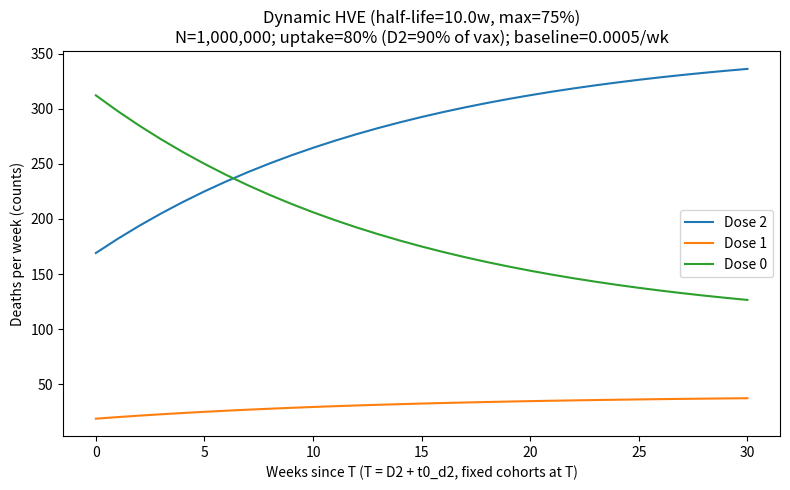

Write the Python code that produced this figure.
#!/usr/bin/env python3
"""
simulate_hve.py — Stylized dynamic HVE simulator

Models dynamic Healthy Vaccinee Effect (HVE) with an exponential decay
and generates:
  1) A plot of deaths/week by cohort (Dose 0, Dose 1, Dose 2)
  2) A CSV (and optional XLSX) with week-by-week deaths/week per cohort

Assumptions (default values can be overridden by CLI args):
- No true biological effect; this isolates selection (HVE) only.
- Vaccinated cohorts (Dose 1 and Dose 2) have a hazard multiplier:
      m_v(t) = 1 - max_effect * exp(-ln(2) * t / half_life_weeks)
- Dose 0 hazard multiplier is determined by mass-balance so that the
  population-average hazard multiplier stays at 1.0:
      f0*m0 + f1*m1 + f2*m2 = 1  =>  m0 = (1 - f1*m1 - f2*m2) / f0
- Fixed cohorts are defined at time T = D2 + t0_d2 weeks (default 5w).
  We simulate W additional weeks after T. For vaccinated cohorts, the
  time since last dose is (t0_* + w).

Example:
    python simulate_hve.py --N 1000000 --uptake 0.8 --frac_d2_within_vax 0.9 \
      --baseline_rate 0.0005 --max_effect 0.75 --half_life 10 \
      --t0_d2 5 --t0_d1 5 --weeks 30 \
      --out_csv hve.csv --out_png hve.png

Author: ChatGPT (GPT-5 Thinking)
"""
import argparse
import math
import sys
from dataclasses import dataclass
from typing import Tuple

import numpy as np
import pandas as pd
import matplotlib.pyplot as plt


@dataclass
class Params:
    N: int = 1_000_000
    uptake: float = 0.80                # fraction vaccinated at T (Dose1 + Dose2)
    frac_d2_within_vax: float = 0.90    # among vaccinated at T, fraction that are Dose 2
    baseline_rate: float = 0.0005       # deaths/person/week
    max_effect: float = 0.75            # 0..1, 0.75 = 75% max suppression
    half_life_weeks: float = 10.0       # HVE half-life (weeks)
    t0_d2: float = 5.0                  # weeks since D2 at T
    t0_d1: float = 5.0                  # weeks since D1 at T
    weeks: int = 30                     # simulate weeks after T
    mass_balance: bool = True           # enforce population average hazard = 1.0
    out_csv: str = "hve_output.csv"
    out_xlsx: str = ""                  # optional
    out_png: str = "hve_plot.png"
    show: bool = False                  # show interactive plot


def fractions_at_T(uptake: float, frac_d2_within_vax: float) -> Tuple[float, float, float]:
    uptake = float(uptake)
    fd2 = uptake * float(frac_d2_within_vax)
    fd1 = uptake * (1.0 - float(frac_d2_within_vax))
    f0  = 1.0 - uptake
    # Guard against numerical drift
    s = fd2 + fd1 + f0
    if not math.isclose(s, 1.0, rel_tol=1e-10, abs_tol=1e-10):
        fd2, fd1, f0 = fd2 / s, fd1 / s, f0 / s
    return fd2, fd1, f0


def vaccinated_multiplier(t_since: np.ndarray, max_effect: float, half_life_weeks: float) -> np.ndarray:
    lam = math.log(2.0) / float(half_life_weeks)
    return 1.0 - float(max_effect) * np.exp(-lam * t_since)


def simulate(p: Params) -> pd.DataFrame:
    f2, f1, f0 = fractions_at_T(p.uptake, p.frac_d2_within_vax)
    weeks = np.arange(0, int(p.weeks) + 1)
    t2 = p.t0_d2 + weeks
    t1 = p.t0_d1 + weeks

    m2 = vaccinated_multiplier(t2, p.max_effect, p.half_life_weeks)
    m1 = vaccinated_multiplier(t1, p.max_effect, p.half_life_weeks)

    if p.mass_balance:
        # Solve for m0 by mass balance so total hazard = baseline
        m0 = (1.0 - f1 * m1 - f2 * m2) / f0 if f0 > 0 else np.zeros_like(m1)
        # Clip to avoid negative hazard (if parameters are extreme)
        m0 = np.maximum(m0, 0.0)
    else:
        m0 = np.ones_like(m1)

    # Deaths per week (counts)
    D2 = p.N * f2 * p.baseline_rate * m2
    D1 = p.N * f1 * p.baseline_rate * m1
    D0 = p.N * f0 * p.baseline_rate * m0

    df = pd.DataFrame({
        "week_since_T": weeks,
        "dose2_deaths_per_week": D2,
        "dose1_deaths_per_week": D1,
        "dose0_deaths_per_week": D0,
        "total_deaths_per_week": D2 + D1 + D0,
        "m2": m2,
        "m1": m1,
        "m0": m0,
        "f2": f2,
        "f1": f1,
        "f0": f0,
    })
    return df


def make_plot(df: pd.DataFrame, p: Params):
    plt.figure(figsize=(8, 5))
    plt.plot(df["week_since_T"], df["dose2_deaths_per_week"], label="Dose 2")
    plt.plot(df["week_since_T"], df["dose1_deaths_per_week"], label="Dose 1")
    plt.plot(df["week_since_T"], df["dose0_deaths_per_week"], label="Dose 0")
    plt.xlabel("Weeks since T (T = D2 + t0_d2, fixed cohorts at T)")
    plt.ylabel("Deaths per week (counts)")
    plt.title(
        f"Dynamic HVE (half-life={p.half_life_weeks}w, max={p.max_effect:.0%})\n"
        f"N={p.N:,}; uptake={p.uptake:.0%} (D2={p.frac_d2_within_vax:.0%} of vax); "
        f"baseline={p.baseline_rate}/wk"
    )
    plt.legend()
    plt.tight_layout()
    if p.out_png:
        plt.savefig(p.out_png, dpi=150, bbox_inches="tight")
    if p.show:
        plt.show()
    plt.close()


def pct_change(x0: float, x1: float) -> float:
    return 100.0 * (x1 - x0) / x0 if x0 != 0 else float("nan")


def main(argv=None):
    ap = argparse.ArgumentParser(description="Stylized dynamic HVE simulator")
    ap.add_argument("--N", type=int, default=1_000_000, help="Total population (default: 1,000,000)")
    ap.add_argument("--uptake", type=float, default=0.80, help="Fraction vaccinated at T (Dose1 + Dose2)")
    ap.add_argument("--frac_d2_within_vax", type=float, default=0.90, help="Among vaccinated, fraction in Dose 2 at T")
    ap.add_argument("--baseline_rate", type=float, default=0.0005, help="Deaths per person per week")
    ap.add_argument("--max_effect", type=float, default=0.75, help="HVE max suppression (0..1)")
    ap.add_argument("--half_life", dest="half_life_weeks", type=float, default=10.0, help="HVE half-life in weeks")
    ap.add_argument("--t0_d2", type=float, default=5.0, help="Weeks since D2 at T")
    ap.add_argument("--t0_d1", type=float, default=5.0, help="Weeks since D1 at T")
    ap.add_argument("--weeks", type=int, default=30, help="Weeks to simulate after T (inclusive)")
    ap.add_argument("--no_mass_balance", action="store_true", help="Disable mass-balance (let totals vary)")
    ap.add_argument("--out_csv", type=str, default="hve_output.csv", help="Path to CSV output")
    ap.add_argument("--out_xlsx", type=str, default="", help="Optional XLSX output path")
    ap.add_argument("--out_png", type=str, default="hve_plot.png", help="Path to PNG plot")
    ap.add_argument("--show", action="store_true", help="Show the plot interactively")

    args = ap.parse_args(argv)
    p = Params(
        N=args.N,
        uptake=args.uptake,
        frac_d2_within_vax=args.frac_d2_within_vax,
        baseline_rate=args.baseline_rate,
        max_effect=args.max_effect,
        half_life_weeks=args.half_life_weeks,
        t0_d2=args.t0_d2,
        t0_d1=args.t0_d1,
        weeks=args.weeks,
        mass_balance=not args.no_mass_balance,
        out_csv=args.out_csv,
        out_xlsx=args.out_xlsx,
        out_png=args.out_png,
        show=args.show,
    )

    df = simulate(p)

    # Save outputs
    if p.out_csv:
        df.to_csv(p.out_csv, index=False)
    if p.out_xlsx:
        try:
            df.to_excel(p.out_xlsx, index=False)
        except Exception as e:
            print(f"Warning: failed to write XLSX ({e}). CSV was written to {p.out_csv}.", file=sys.stderr)

    # Plot
    make_plot(df, p)

    # Quick console summary
    w0, wK = 0, min(20, p.weeks)
    d2 = df["dose2_deaths_per_week"].to_numpy()
    d1 = df["dose1_deaths_per_week"].to_numpy()
    d0 = df["dose0_deaths_per_week"].to_numpy()
    tot = df["total_deaths_per_week"].to_numpy()
    print(f"Week {w0}: D2={d2[w0]:.1f}, D1={d1[w0]:.1f}, D0={d0[w0]:.1f}, Total={tot[w0]:.1f}")
    print(f"Week {wK}: D2={d2[wK]:.1f}, D1={d1[wK]:.1f}, D0={d0[wK]:.1f}, Total={tot[wK]:.1f}")
    print(f"% change ({w0}→{wK}w): Dose2={pct_change(d2[w0], d2[wK]):+.1f}%, "
          f"Dose1={pct_change(d1[w0], d1[wK]):+.1f}%, Dose0={pct_change(d0[w0], d0[wK]):+.1f}%")


if __name__ == "__main__":
    main()
